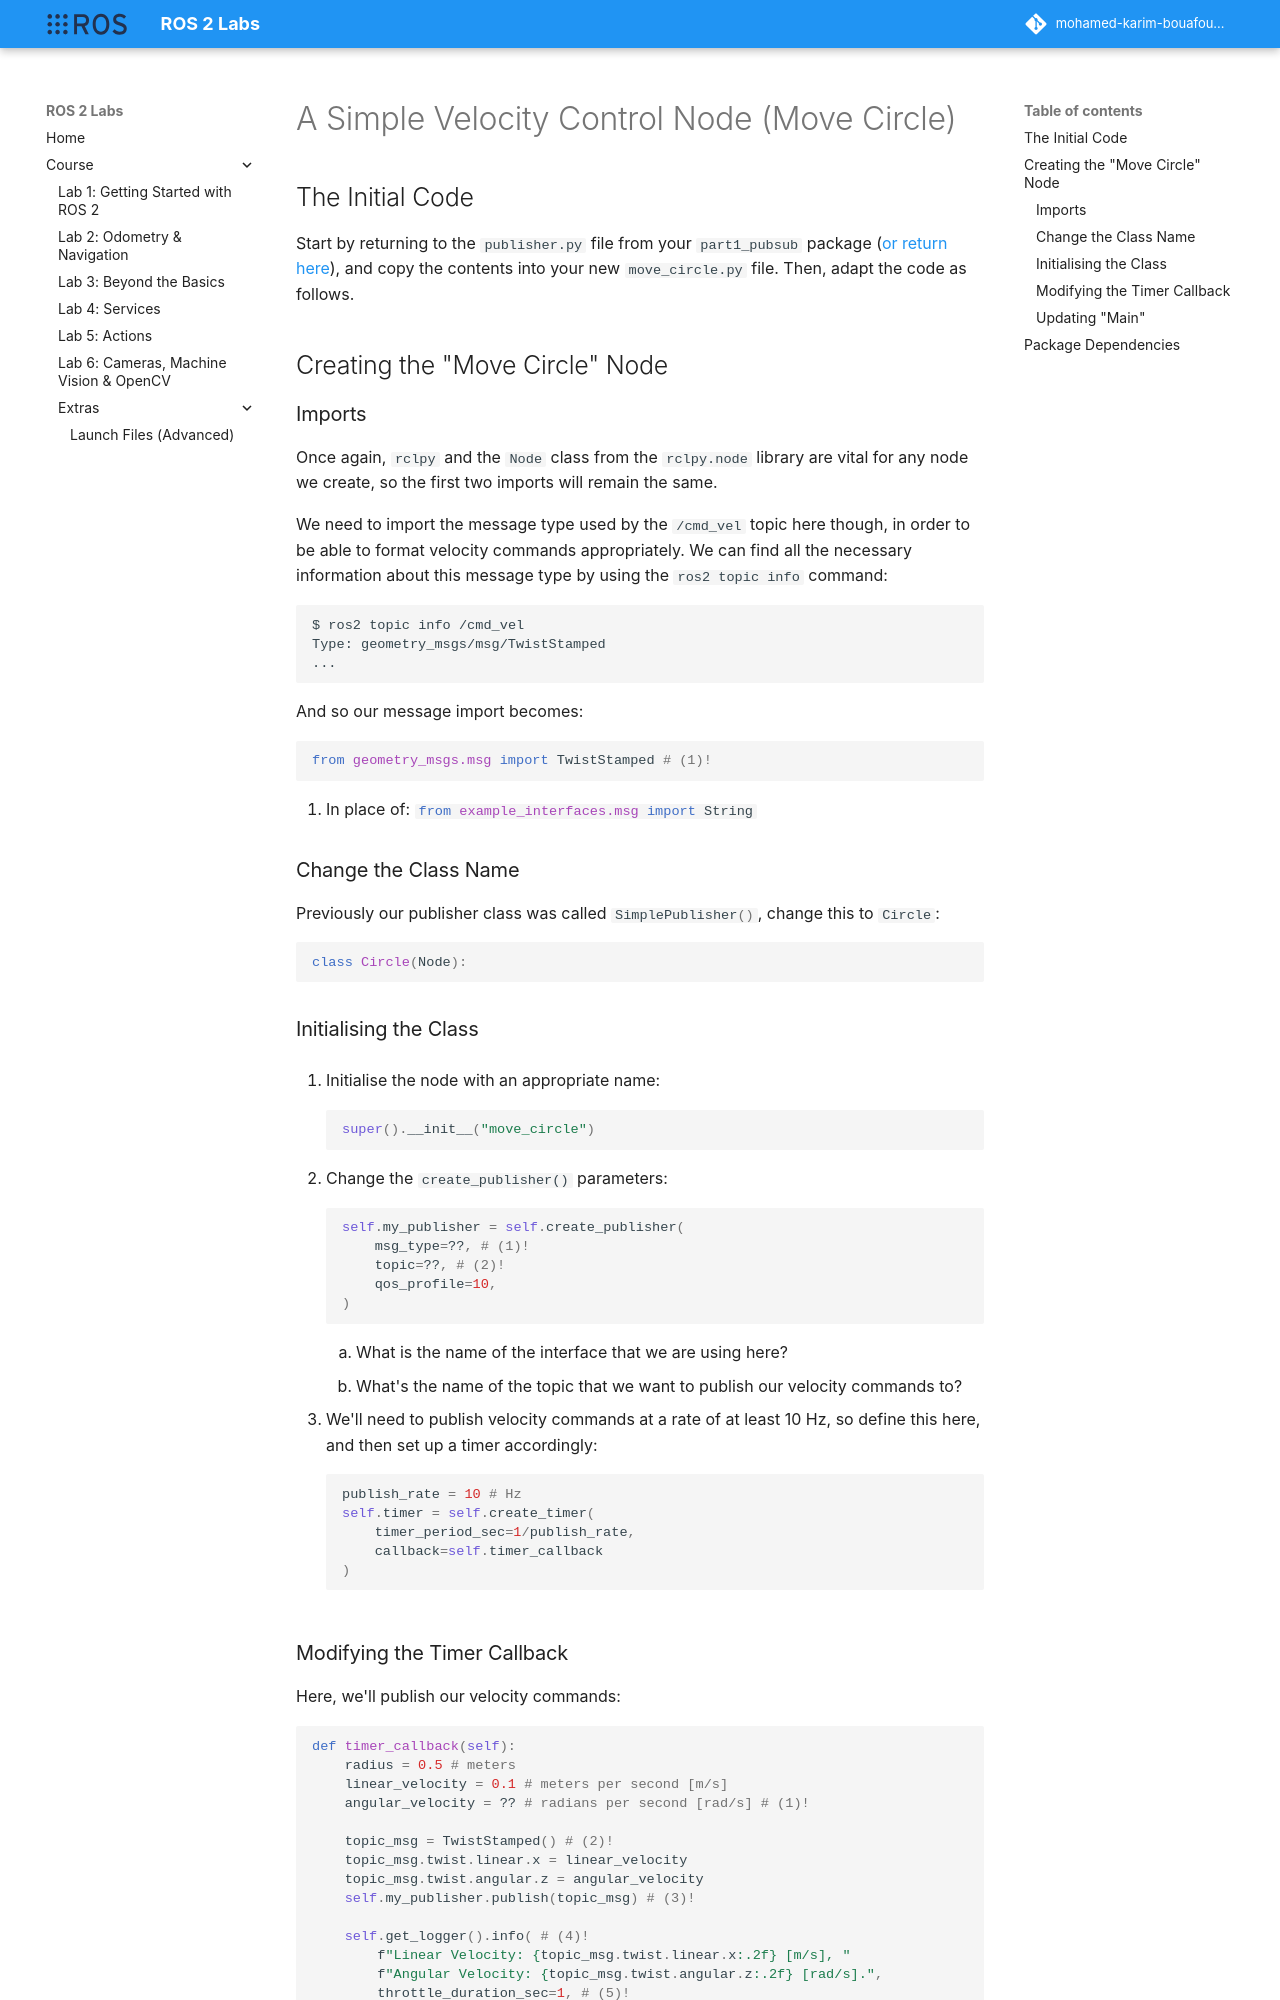

repository: Mohamed-Karim-Bouafoura/ros2-labs · page: course/part2/move_circle/index.html · generator: mkdocs

---  
title: "A Simple Velocity Control Node (Move Circle)"
---

## The Initial Code

Start by returning to the `publisher.py` file from your `part1_pubsub` package ([or return here](../part1/publisher.md)), and copy the contents into your new `move_circle.py` file. Then, adapt the code as follows.

## Creating the "Move Circle" Node

### Imports

Once again, `rclpy` and the `Node` class from the `rclpy.node` library are vital for any node we create, so the first two imports will remain the same.

We need to import the message type used by the `/cmd_vel` topic here though, in order to be able to format velocity commands appropriately. We can find all the necessary information about this message type by using the `ros2 topic info` command:

``` { .bash .no-copy }
$ ros2 topic info /cmd_vel
Type: geometry_msgs/msg/TwistStamped
...
```

And so our message import becomes:

```py
from geometry_msgs.msg import TwistStamped # (1)!
```

1. In place of: `#!py from example_interfaces.msg import String`

### Change the Class Name

Previously our publisher class was called `#!python SimplePublisher()`, change this to `#!python Circle`:

```py
class Circle(Node):
```

### Initialising the Class

1. Initialise the node with an appropriate name:

    ```python
    super().__init__("move_circle")
    ```

1. Change the `create_publisher()` parameters:

    ```python
    self.my_publisher = self.create_publisher(
        msg_type=??, # (1)!
        topic=??, # (2)!
        qos_profile=10,
    )
    ```

    1. What is the name of the interface that we are using here?
    2. What's the name of the topic that we want to publish our velocity commands to?

1. We'll need to publish velocity commands at a rate of at least 10 Hz, so define this here, and then set up a timer accordingly:

    ```py
    publish_rate = 10 # Hz
    self.timer = self.create_timer(
        timer_period_sec=1/publish_rate, 
        callback=self.timer_callback
    )
    ```
